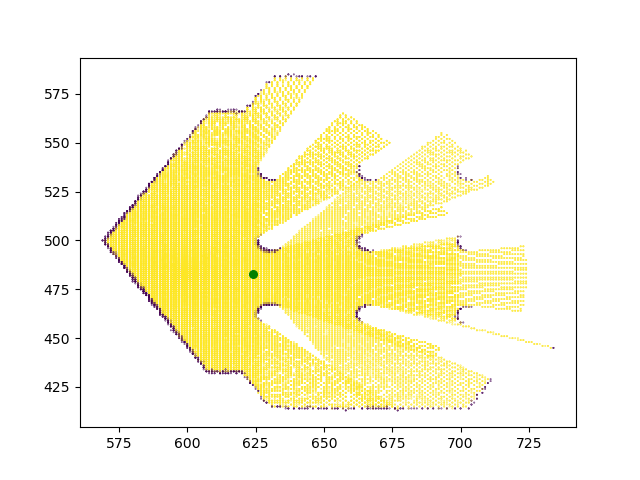

The data file committed next to this chart (first rows):
x grid, y grid, weight
601, 483, 100
602, 483, 100
602, 483, 100
603, 483, 100
604, 483, 100
605, 483, 100
605, 483, 100
606, 483, 100
607, 483, 100
608, 483, 100
608, 483, 100
609, 483, 100
610, 483, 100
611, 483, 100
611, 483, 100
612, 483, 100
613, 483, 100
614, 483, 100
614, 483, 100
615, 483, 100
616, 483, 100
617, 483, 100
617, 483, 100
618, 483, 100
619, 483, 100
620, 483, 100
620, 483, 100
621, 483, 100
622, 483, 100
623, 483, 100
623, 483, 100
624, 483, 100
625, 483, 100
626, 483, 100
626, 483, 100
627, 483, 100
628, 483, 100
629, 483, 100
629, 483, 100
630, 483, 100
631, 483, 100
632, 483, 100
632, 483, 100
633, 483, 100
634, 483, 100
635, 483, 100
635, 483, 100
636, 483, 100
637, 483, 100
638, 483, 100
638, 483, 100
639, 483, 100
640, 483, 100
641, 483, 100
641, 483, 100
642, 483, 100
643, 483, 100
644, 483, 100
644, 483, 100
645, 483, 100
... 58,887 more rows
